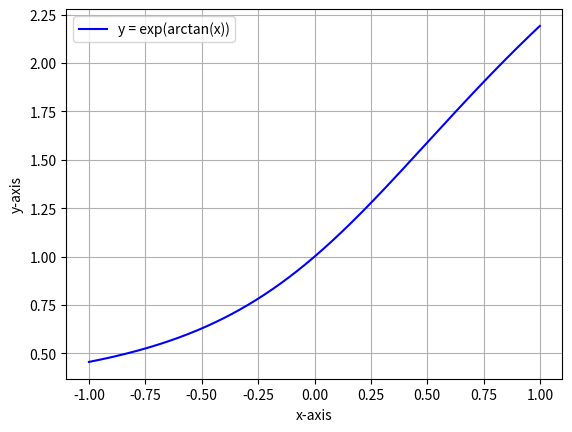

Here is the Python script that generated this plot:
"""Akhila k
CS21BTECH11031"""
import sympy as sp
import numpy as np
import matplotlib.pyplot as plt
x = sp.symbols('x')
y = sp.exp(sp.atan(x))
dif1= sp.diff(y,x)
dif2=sp.diff(y,x,2)
print(dif1)
print(dif2)
if ((1+x**2)*dif2==-1*(2*x-1)*dif1):
  #i.e., (1+x**2)*dif2+(2*x-1)*dif1==0
  print("hence proved")

#plotting the graph 
x = np.arange(-1,1,0.001)
y = np.exp(np.arctan(x))
plt.plot(x , y, color = 'b', label = 'y = exp(arctan(x))')
plt.xlabel('x-axis')
plt.ylabel('y-axis')
plt.grid()
plt.legend(loc = 'upper left')
plt.show()
